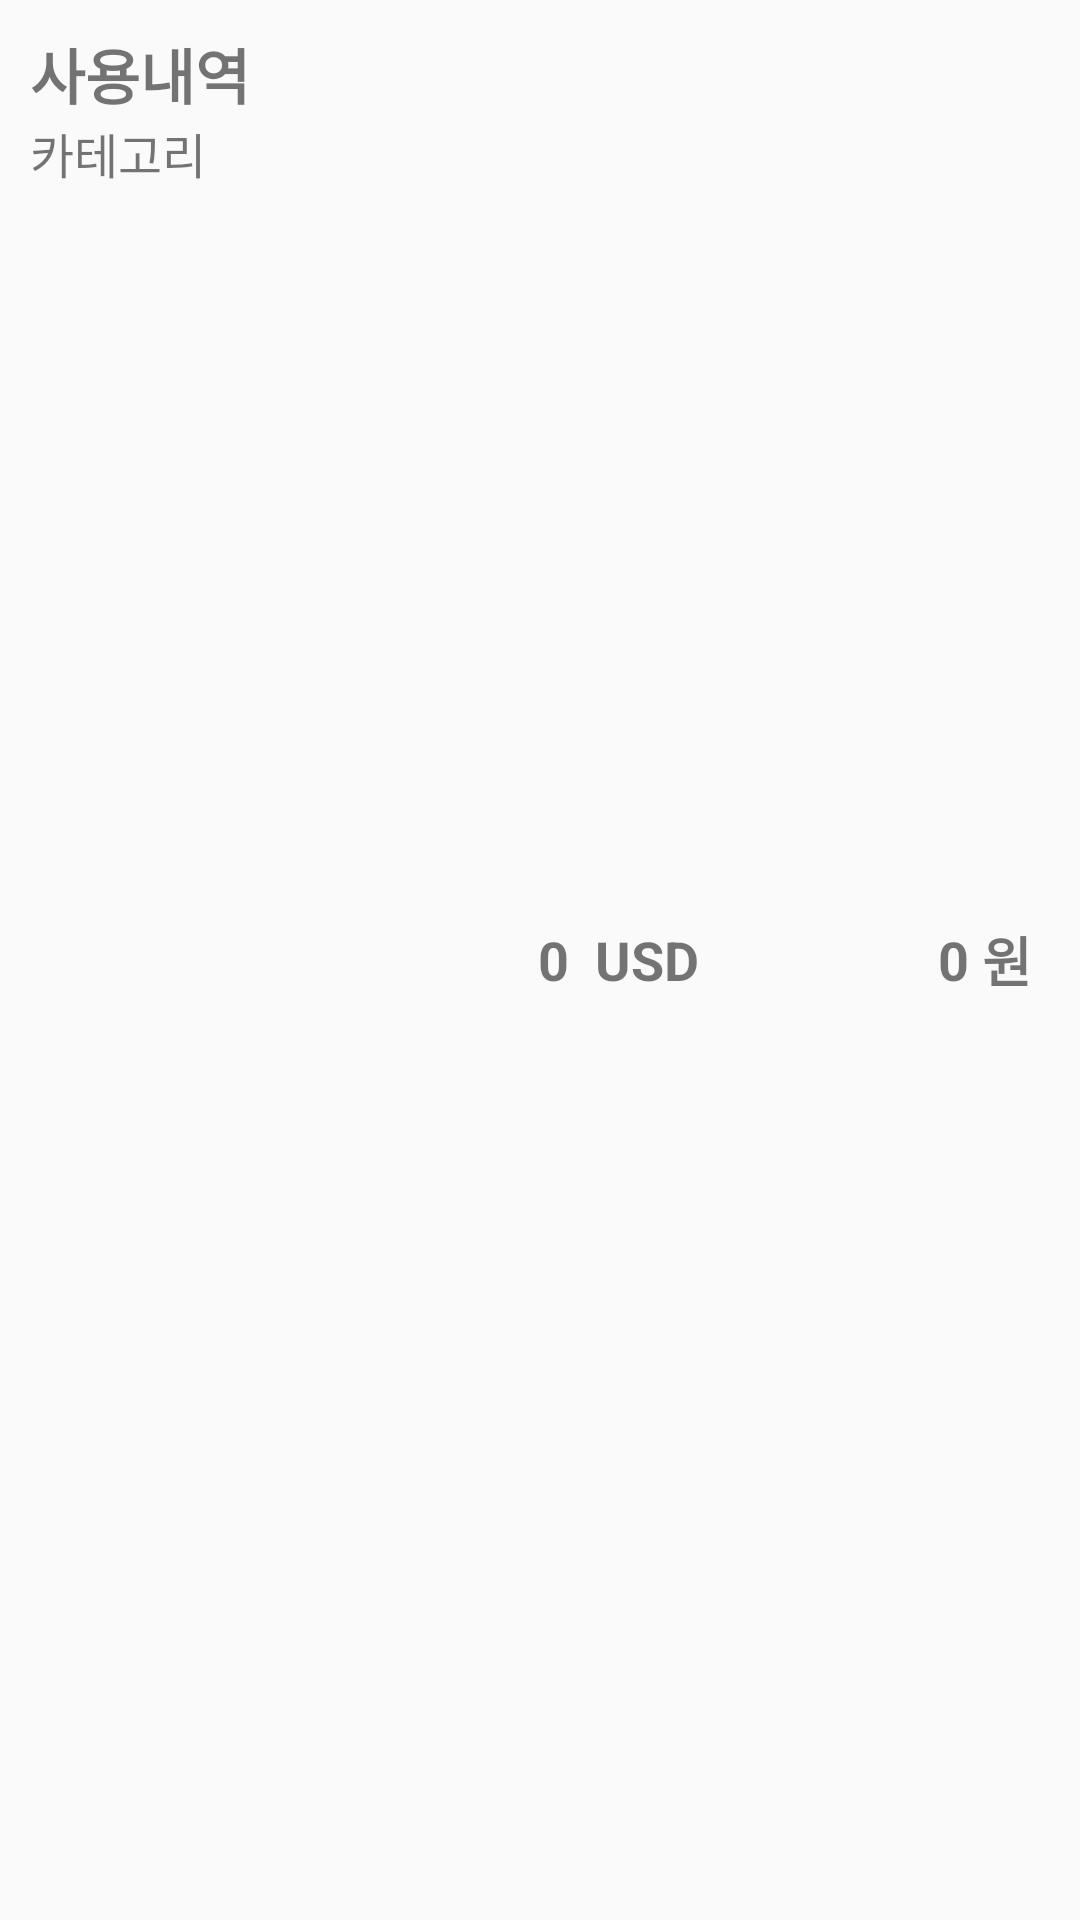

The Android layout XML behind this screen, and the referenced resources:
<!-- AndroidManifest.xml: application theme Theme.AppCompat.DayNight -->
<!-- res/layout/each_details_of_usage.xml -->
<?xml version="1.0" encoding="utf-8"?>
<TableRow xmlns:android="http://schemas.android.com/apk/res/android"
    android:id="@+id/tableRow_detail_of_usage"
    android:layout_height="wrap_content"
    android:layout_width="match_parent"
    android:onClick="showAddExpensesActivity">

    <TextView
        android:id="@+id/text_expenseID"
        android:layout_width="0dp"
        android:layout_height="0dp"
        android:text=""
        android:textColor="#0000"/>

    <LinearLayout
        android:layout_width="0dp"
        android:layout_height="wrap_content"
        android:layout_weight="1"
        android:padding="10dp"
        android:orientation="vertical">

        <TextView
            android:id="@+id/text_name_of_detail_of_usage"
            android:layout_width="wrap_content"
            android:layout_height="wrap_content"
            android:text="사용내역"
            android:textSize="20dp"
            android:textStyle="bold"
            android:singleLine="true"/>

        <TextView
            android:id="@+id/text_category_of_detail_of_usage"
            android:layout_width="wrap_content"
            android:layout_height="wrap_content"
            android:text="카테고리"
            android:textSize="16dp"
            android:singleLine="true"/>

    </LinearLayout>

    <LinearLayout
        android:layout_height="match_parent"
        android:layout_width="wrap_content"
        android:layout_gravity="right"
        android:orientation="horizontal">

        <TextView
            android:id="@+id/text_amount_of_detail_of_usage"
            android:layout_width="wrap_content"
            android:layout_height="match_parent"
            android:layout_gravity="left"
            android:gravity="center|left"
            android:text="0"
            android:textSize="18dp"
            android:textStyle="bold"/>

        <TextView
            android:layout_width="wrap_content"
            android:layout_height="match_parent"
            android:text=" "
            android:textSize="18dp"
            android:textStyle="bold"/>

        <TextView
            android:id="@+id/text_currency_of_detail_of_usage"
            android:layout_width="wrap_content"
            android:layout_height="match_parent"
            android:layout_gravity="left"
            android:gravity="center|left"
            android:paddingRight="10dp"
            android:text=" USD"
            android:textSize="18dp"
            android:textStyle="bold"/>

        <TextView
            android:id="@+id/text_WON_amount_of_detail_of_usage"
            android:layout_width="80dp"
            android:layout_height="match_parent"
            android:layout_gravity="right"
            android:paddingLeft="16dp"
            android:gravity="center|right"
            android:text="0"
            android:textSize="18dp"
            android:textStyle="bold"/>

        <TextView
            android:layout_width="wrap_content"
            android:layout_height="match_parent"
            android:gravity="center|left"
            android:text=" 원"
            android:textSize="18dp"
            android:textStyle="bold"
            android:paddingRight="16dp"/>

    </LinearLayout>

</TableRow>
<!-- resources referenced by this layout -->
<resources>

</resources>
